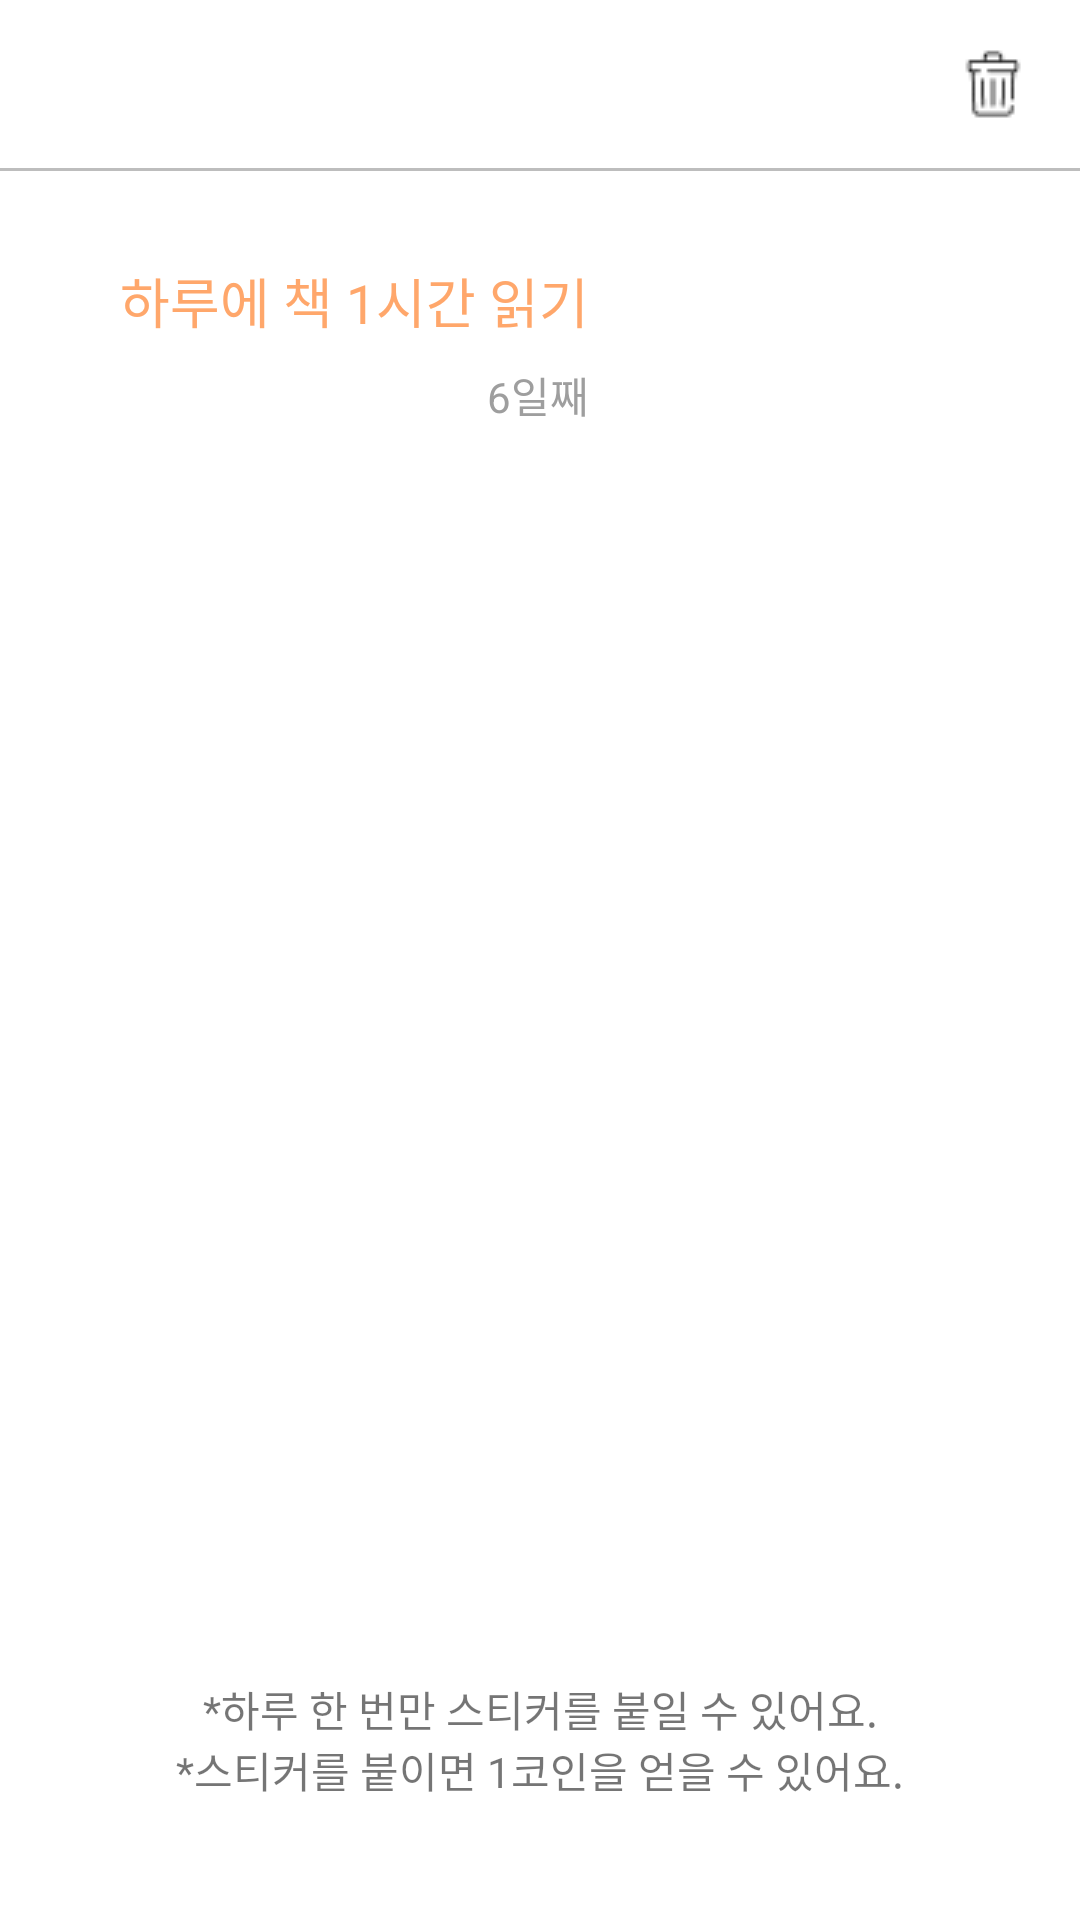

Android layout source for this screen:
<!-- AndroidManifest.xml: application theme Theme.TwoOne -->
<!-- res/layout/activity_stamp.xml -->
<?xml version="1.0" encoding="utf-8"?>
<androidx.constraintlayout.widget.ConstraintLayout xmlns:android="http://schemas.android.com/apk/res/android"
    xmlns:app="http://schemas.android.com/apk/res-auto"
    xmlns:tools="http://schemas.android.com/tools"
    android:layout_width="match_parent"
    android:layout_height="match_parent">

    <androidx.appcompat.widget.Toolbar
        android:id="@+id/tb_stamp_tool_Bar"
        android:layout_width="match_parent"
        android:layout_height="wrap_content"
        android:layout_marginHorizontal="5dp"
        app:layout_constraintTop_toTopOf="parent"
        app:menu="@menu/menu_stamp_toolbar"
        app:navigationIcon="@drawable/ic_back" />

    <View
        android:id="@+id/view_home_line"
        android:layout_width="match_parent"
        android:layout_height="1dp"
        android:background="@color/color_gray_400"
        app:layout_constraintTop_toBottomOf="@id/tb_stamp_tool_Bar" />


    <TextView
        android:id="@+id/tv_stamp_title"
        android:layout_width="wrap_content"
        android:layout_height="wrap_content"
        android:layout_marginHorizontal="40dp"
        android:layout_marginTop="30dp"
        android:text="@string/stamp_title"
        android:textAppearance="@style/TextAppearance.AppCompat.title1"
        android:textColor="@color/color_main1"
        app:layout_constraintStart_toStartOf="parent"
        app:layout_constraintTop_toBottomOf="@id/view_home_line" />


    <TextView
        android:id="@+id/tv_stamp_day"
        android:layout_width="wrap_content"
        android:layout_height="wrap_content"
        android:layout_marginTop="8dp"
        android:text="@string/stamp_day"
        android:textAppearance="@style/TextAppearance.AppCompat.sub_title"
        android:textColor="@color/color_gray_500"
        app:layout_constraintEnd_toEndOf="@id/tv_stamp_title"
        app:layout_constraintTop_toBottomOf="@id/tv_stamp_title" />

    <androidx.recyclerview.widget.RecyclerView
        android:id="@+id/rv_stamp"
        android:layout_width="wrap_content"
        android:layout_height="0dp"
        android:layout_marginTop="10dp"
        app:layoutManager="androidx.recyclerview.widget.GridLayoutManager"
        app:layout_constraintBottom_toTopOf="@id/tv_etc"
        app:layout_constraintEnd_toEndOf="parent"
        app:layout_constraintStart_toStartOf="parent"
        app:layout_constraintTop_toBottomOf="@id/tv_stamp_day"
        app:spanCount="5"
        tools:ignore="SpeakableTextPresentCheck"
        tools:itemCount="21"
        tools:listitem="@layout/item_stamp" />

    <TextView
        android:id="@+id/tv_etc"
        android:layout_width="match_parent"
        android:layout_height="wrap_content"
        android:layout_marginTop="10dp"
        android:layout_marginBottom="40dp"
        android:gravity="center"
        android:text="@string/stamp_etc"
        app:layout_constraintBottom_toBottomOf="parent"
        app:layout_constraintTop_toBottomOf="@id/rv_stamp" />

</androidx.constraintlayout.widget.ConstraintLayout>
<!-- res/layout/item_stamp.xml (included above) -->
<?xml version="1.0" encoding="utf-8"?>
<androidx.constraintlayout.widget.ConstraintLayout xmlns:android="http://schemas.android.com/apk/res/android"
    android:layout_width="wrap_content"
    android:layout_height="wrap_content"
    xmlns:app="http://schemas.android.com/apk/res-auto"
    android:layout_marginHorizontal="10dp"
    android:layout_marginVertical="15dp">

    <ImageView
        android:layout_width="0dp"
        android:layout_height="50dp"
        app:layout_constraintDimensionRatio="1:1"
        app:layout_constraintTop_toTopOf="parent"
        app:layout_constraintEnd_toEndOf="parent"
        app:layout_constraintStart_toStartOf="parent"
        app:layout_constraintBottom_toBottomOf="parent"
        android:background="@drawable/rectangle_gray7_radius_8"/>

</androidx.constraintlayout.widget.ConstraintLayout>
<!-- resources referenced by this layout -->
<resources>
  <color name="color_gray_400">#BDBDBD</color>
  <color name="color_gray_500">#9E9E9E</color>
  <color name="color_main1">#FFA76B</color>
  <!-- drawable rectangle_gray7_radius_8 (drawable) -->
  <?xml version="1.0" encoding="utf-8"?>
  <shape xmlns:android="http://schemas.android.com/apk/res/android"
      android:shape="rectangle">
      <solid android:color="@color/color_gray_300" />
      <corners android:radius="8dp" />
  </shape>
  <string name="stamp_day">6일째</string>
  <string name="stamp_etc">*하루 한 번만 스티커를 붙일 수 있어요.\n*스티커를 붙이면 1코인을 얻을 수 있어요.</string>
  <string name="stamp_title">하루에 책 1시간 읽기</string>
  <style name="TextAppearance.AppCompat.sub_title">
          <item name="android:textSize">14sp</item>
          <item name="android:textColor">@color/color_gray_900</item>
          <item name="fontFamily">@font/nanum_square_round_semi_bold</item>
          <item name="lineHeight">19.6sp</item>
      </style>
  <style name="TextAppearance.AppCompat.title1">
          <item name="android:textSize">18sp</item>
          <item name="android:textColor">@color/color_gray_900</item>
          <item name="fontFamily">@font/nanum_square_round_bold</item>
          <item name="lineHeight">29.7sp</item>
      </style>
  <style name="Theme.TwoOne" parent="Theme.MaterialComponents.DayNight.NoActionBar">
          
          <item name="colorPrimary">@color/color_main1</item>
          <item name="colorPrimaryVariant">@color/color_main3</item>
          <item name="colorOnPrimary">@color/white</item>
          
          <item name="colorSecondary">@color/color_main2</item>
          <item name="colorSecondaryVariant">@color/color_main3</item>
          <item name="colorOnSecondary">@color/white</item>
          
          <item name="android:statusBarColor">?attr/colorPrimaryVariant</item>
          
      </style>
  <color name="color_gray_300">#E0E0E0</color>
  <color name="color_gray_900">#212121</color>
  <color name="color_main3">#FFE7C1</color>
  <color name="white">#FFFFFFFF</color>
  <color name="color_main2">#F4C09D</color>
</resources>
